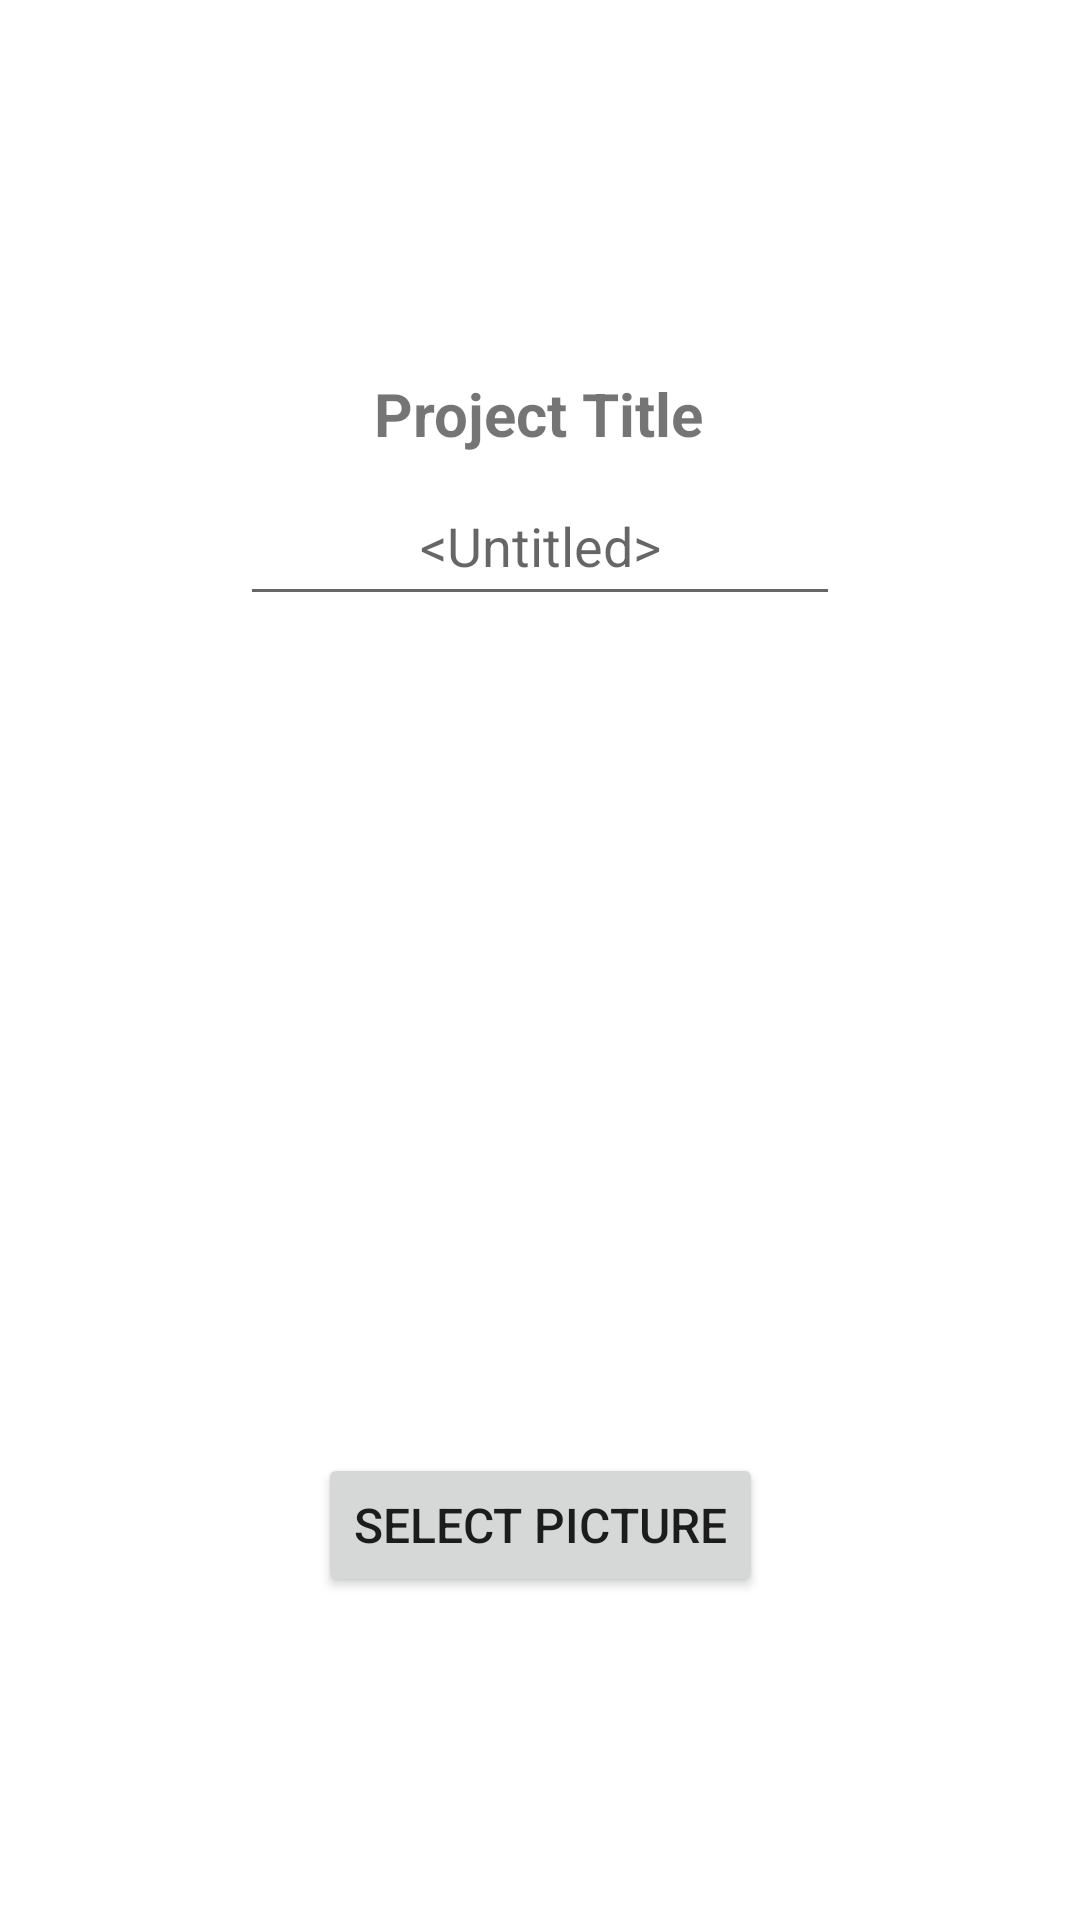

Layout XML and referenced resources for this Android screen:
<!-- AndroidManifest.xml: application theme Theme.DrawTogether -->
<!-- res/layout/fragment_picture_draw.xml -->
<?xml version="1.0" encoding="utf-8"?>
<androidx.constraintlayout.widget.ConstraintLayout xmlns:android="http://schemas.android.com/apk/res/android"
    xmlns:app="http://schemas.android.com/apk/res-auto"
    xmlns:tools="http://schemas.android.com/tools"
    android:layout_width="match_parent"
    android:layout_height="match_parent"
    tools:context=".ui.picturedraw.PictureDrawFragment">

    <Button
        android:id="@+id/select_picture"
        android:layout_width="wrap_content"
        android:layout_height="wrap_content"
        android:layout_marginStart="11dp"
        android:layout_marginTop="39dp"
        android:layout_marginEnd="11dp"
        android:text="@string/board_config_picture"
        android:textSize="16sp"
        app:layout_constraintEnd_toEndOf="@+id/picture"
        app:layout_constraintStart_toStartOf="@+id/picture"
        app:layout_constraintTop_toBottomOf="@+id/picture" />

    <ImageView
        android:id="@+id/picture"
        android:layout_width="200dp"
        android:layout_height="200dp"
        android:layout_marginStart="105dp"
        android:layout_marginTop="40dp"
        android:contentDescription="@string/picture_change"
        app:layout_constraintEnd_toEndOf="@+id/project_name"
        app:layout_constraintHorizontal_bias="1.0"
        app:layout_constraintStart_toStartOf="@+id/project_name"
        app:layout_constraintTop_toBottomOf="@+id/project_name"
        app:srcCompat="@drawable/placeholder" />

    <EditText
        android:id="@+id/project_name"
        android:layout_width="200dp"
        android:layout_height="50dp"
        android:layout_marginTop="4dp"
        android:ems="10"
        android:hint="@android:string/untitled"
        android:inputType="textPersonName"
        android:maxLength="20"
        android:textAlignment="center"
        app:layout_constraintEnd_toEndOf="parent"
        app:layout_constraintStart_toStartOf="parent"
        app:layout_constraintTop_toBottomOf="@+id/textView7" />

    <TextView
        android:id="@+id/textView7"
        android:layout_width="wrap_content"
        android:layout_height="wrap_content"
        android:text="@string/title_project"
        android:textSize="20sp"
        android:textStyle="bold"
        app:layout_constraintBottom_toBottomOf="parent"
        app:layout_constraintEnd_toEndOf="parent"
        app:layout_constraintHorizontal_bias="0.498"
        app:layout_constraintStart_toStartOf="parent"
        app:layout_constraintTop_toTopOf="parent"
        app:layout_constraintVertical_bias="0.203" />

</androidx.constraintlayout.widget.ConstraintLayout>
<!-- resources referenced by this layout -->
<resources>
  <string name="board_config_picture">SELECT PICTURE</string>
  <string name="picture_change">Click picture to change</string>
  <string name="title_project">Project Title</string>
  <style name="Theme.DrawTogether" parent="Theme.MaterialComponents.DayNight.DarkActionBar">
          
          <item name="colorPrimary">@color/purple_500</item>
          <item name="colorPrimaryVariant">@color/blue_700</item>
          <item name="colorOnPrimary">@color/white</item>
          
          <item name="colorSecondary">@color/teal_200</item>
          <item name="colorSecondaryVariant">@color/teal_700</item>
          <item name="colorOnSecondary">@color/black</item>
          
          <item name="android:statusBarColor">?attr/colorPrimaryVariant</item>
          
      </style>
  <color name="purple_500">#FF6200EE</color>
  <color name="blue_700">#FF3700B3</color>
  <color name="white">#FFFFFFFF</color>
  <color name="teal_200">#FF03DAC5</color>
  <color name="teal_700">#FF018786</color>
  <color name="black">#FF000000</color>
</resources>
